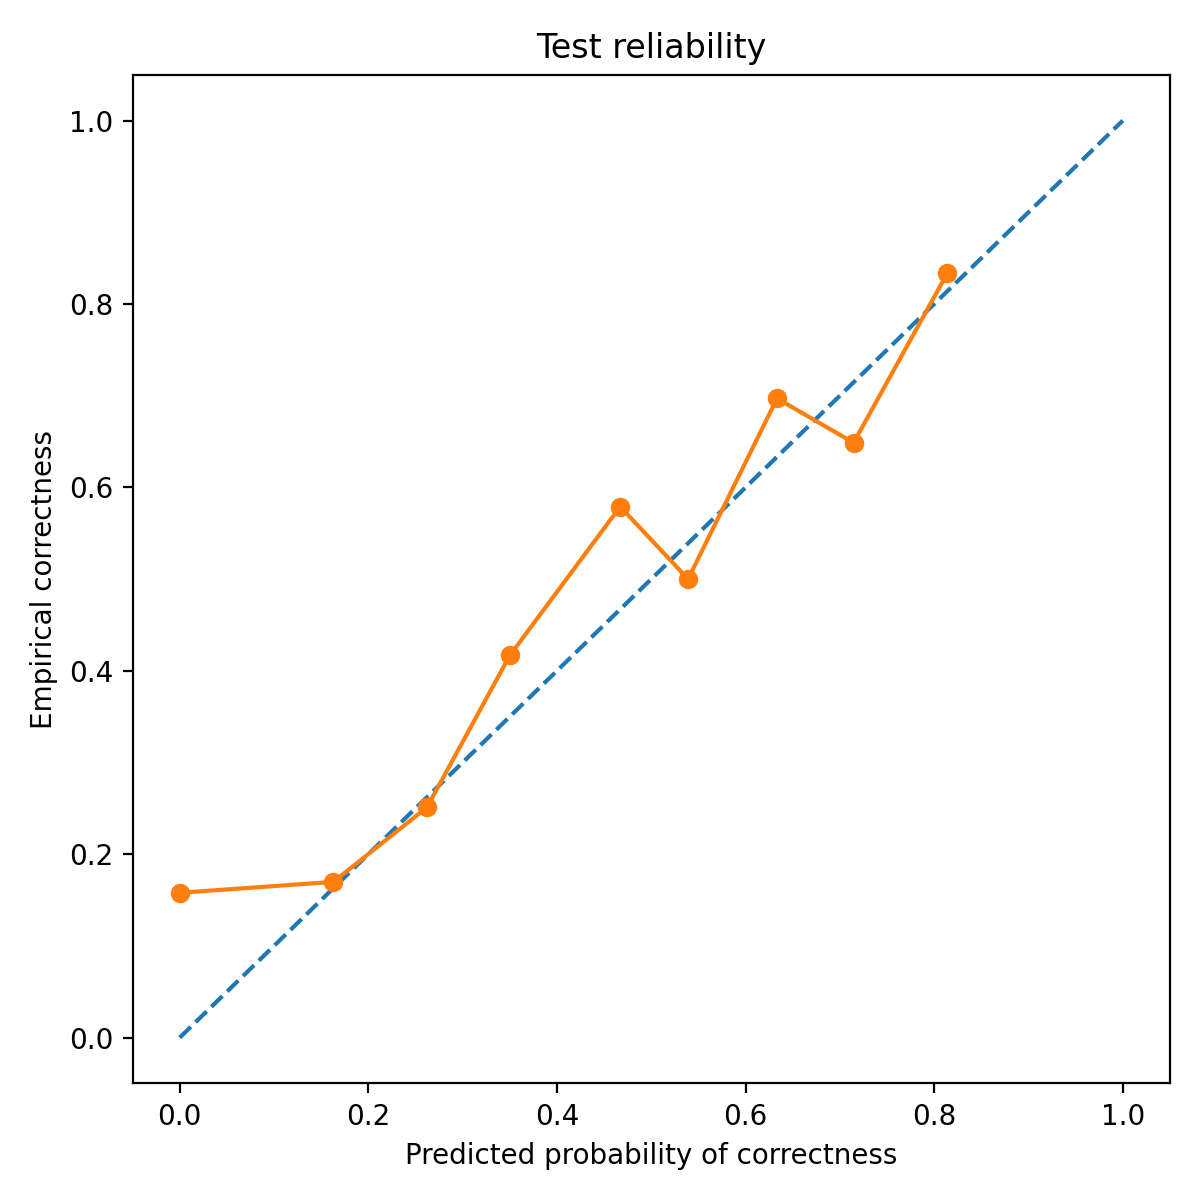

The data file committed next to this chart (first rows):
bin_left, bin_right, count, mean_pred_correct, empirical_correct, empirical_wrong
0.0, 0.1, 19, 0.0, 0.1579, 0.8421
0.1, 0.2, 53, 0.163, 0.1698, 0.8302
0.2, 0.3, 251, 0.2621, 0.251, 0.749
0.3, 0.4, 60, 0.35, 0.4167, 0.5833
0.4, 0.5, 19, 0.467, 0.5789, 0.4211
0.5, 0.6, 22, 0.539, 0.5, 0.5
0.6, 0.7, 33, 0.6333, 0.697, 0.303
0.7, 0.8, 37, 0.7145, 0.6486, 0.3514
0.8, 0.9, 6, 0.8138, 0.8333, 0.1667
